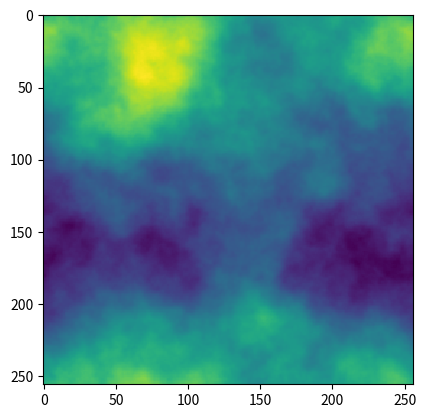
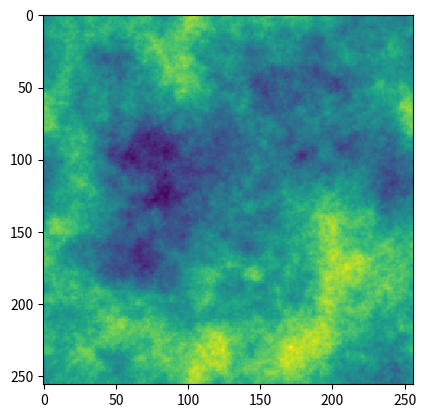
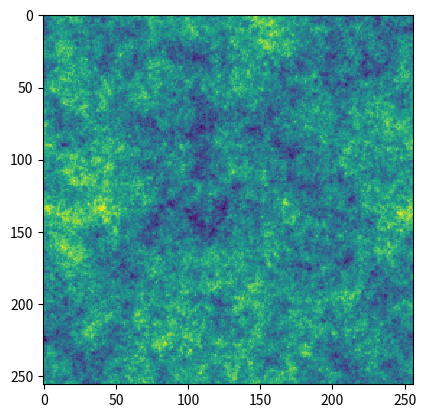

Write Python code to recreate these figures, in order.
#!/usr/bin/env python3

import numpy as np
import matplotlib.pyplot as plt

def fftIndgen(n):
    a = range(0, n//2+1)
    b = range(1, n//2)[::-1]
    b = [-i for i in b]
    return list(a) + b

def gaussian_random_field(Pk = lambda k : k**-3.0, size = 100):
    def Pk2(kx, ky):
        if kx == 0 and ky == 0:
            return 0.0
        return np.sqrt(Pk(np.sqrt(kx**2 + ky**2)))
    noise = np.fft.fft2(np.random.normal(size = (size, size)))
    amplitude = np.zeros((size,size))
    for i, kx in enumerate(fftIndgen(size)):
        for j, ky in enumerate(fftIndgen(size)):            
            amplitude[i, j] = Pk2(kx, ky)
    return np.fft.ifft2(noise * amplitude)

for alpha in [-4.0, -3.0, -2.0]:
    out = gaussian_random_field(Pk = lambda k: k**alpha, size=256)
    plt.figure()
    plt.imshow(out.real, interpolation='none')
    plt.show()

